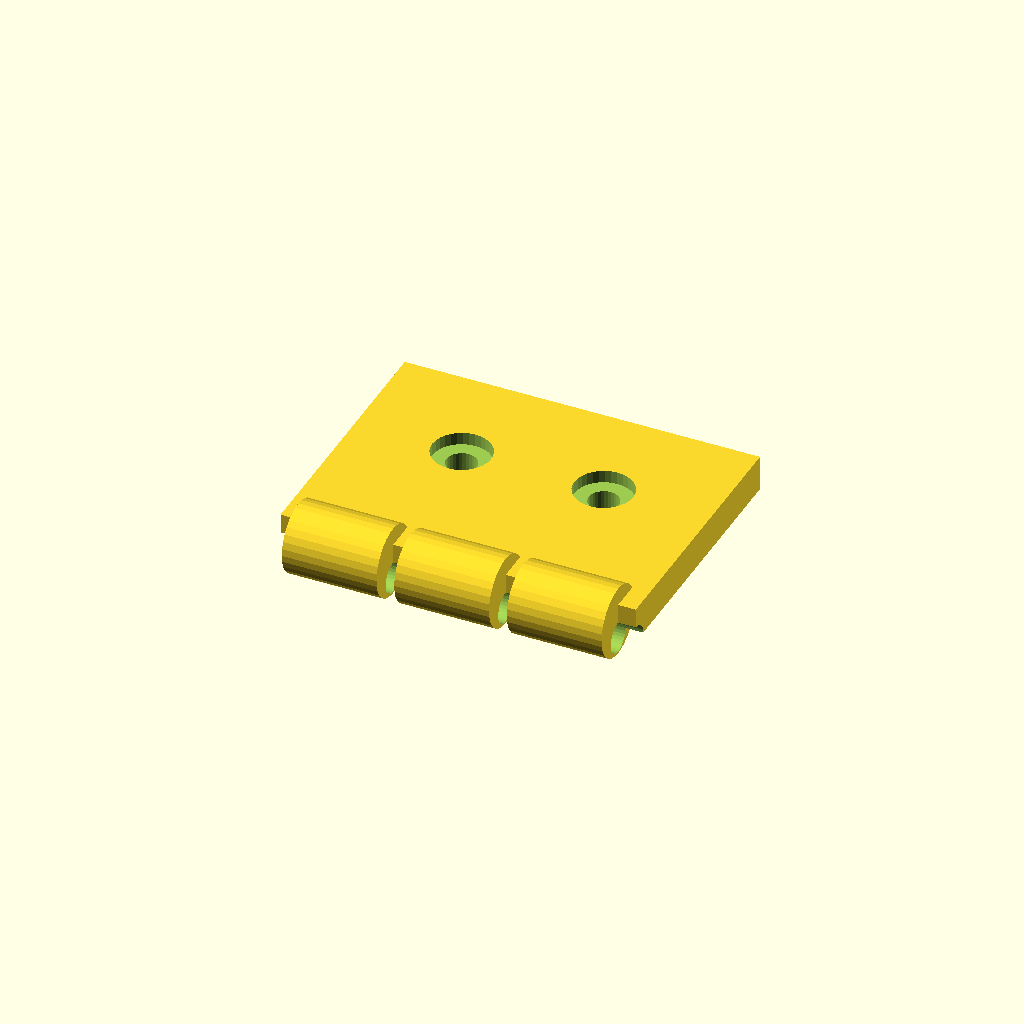
Cell 1: rendered with the file's own defaults.
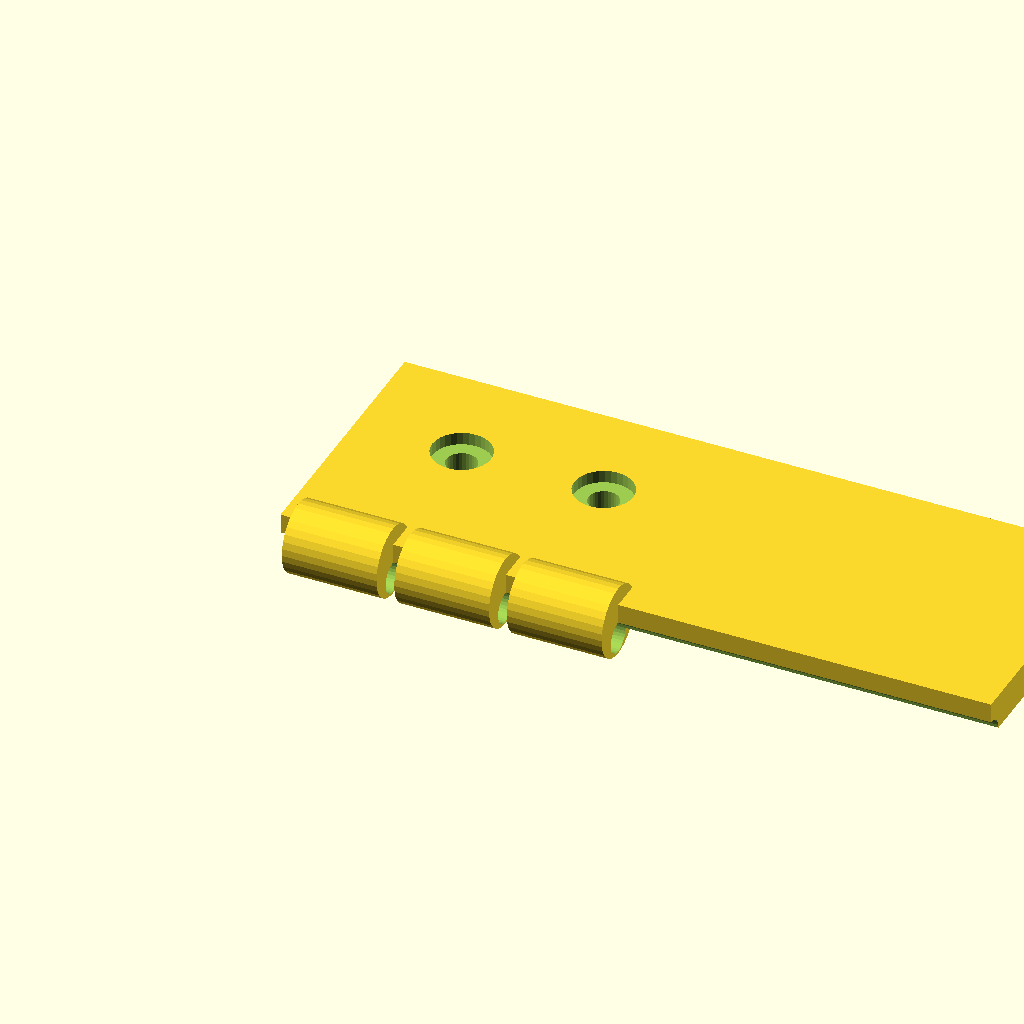
Cell 2: the same model with leaf_len = 80.
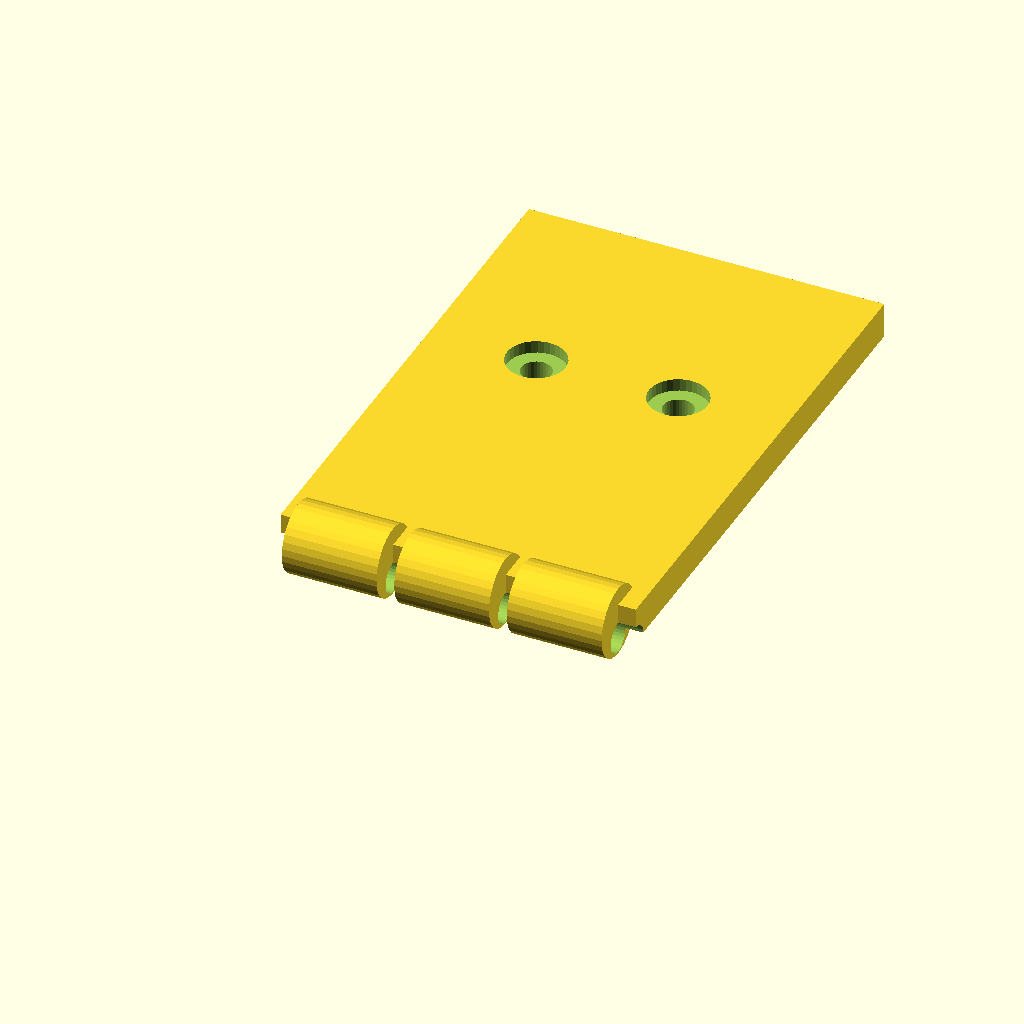
Cell 3: the same model with leaf_w = 60.
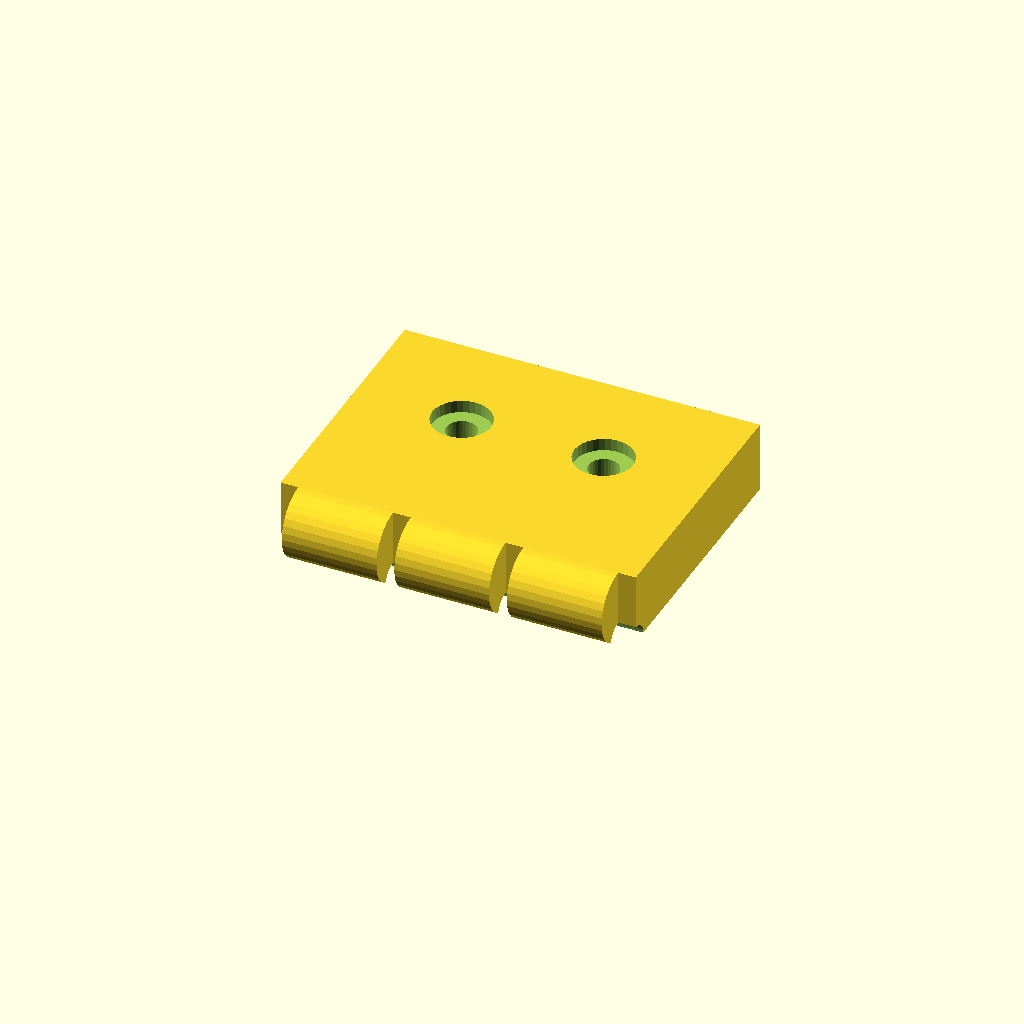
Cell 4: the same model with leaf_t = 8.
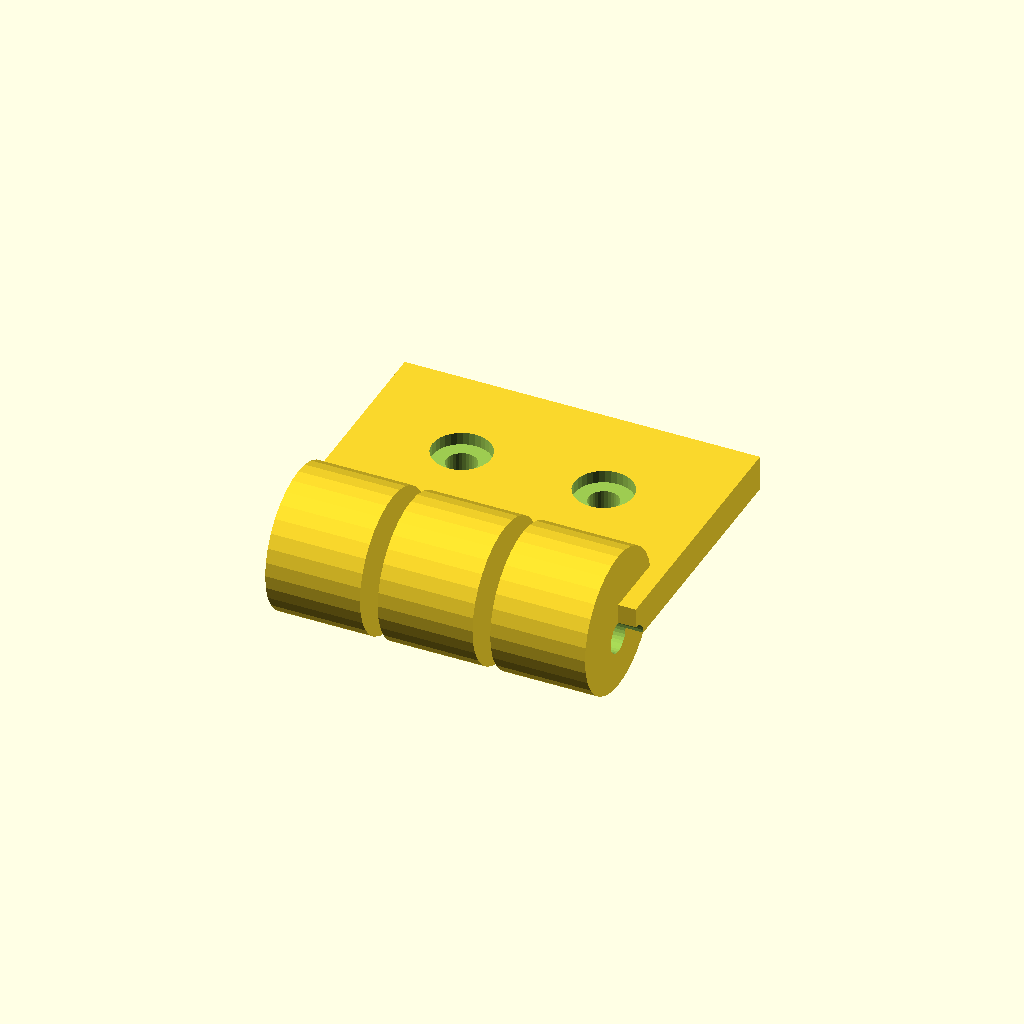
Cell 5 — knuckle_d set to 16, the other parameters unchanged.
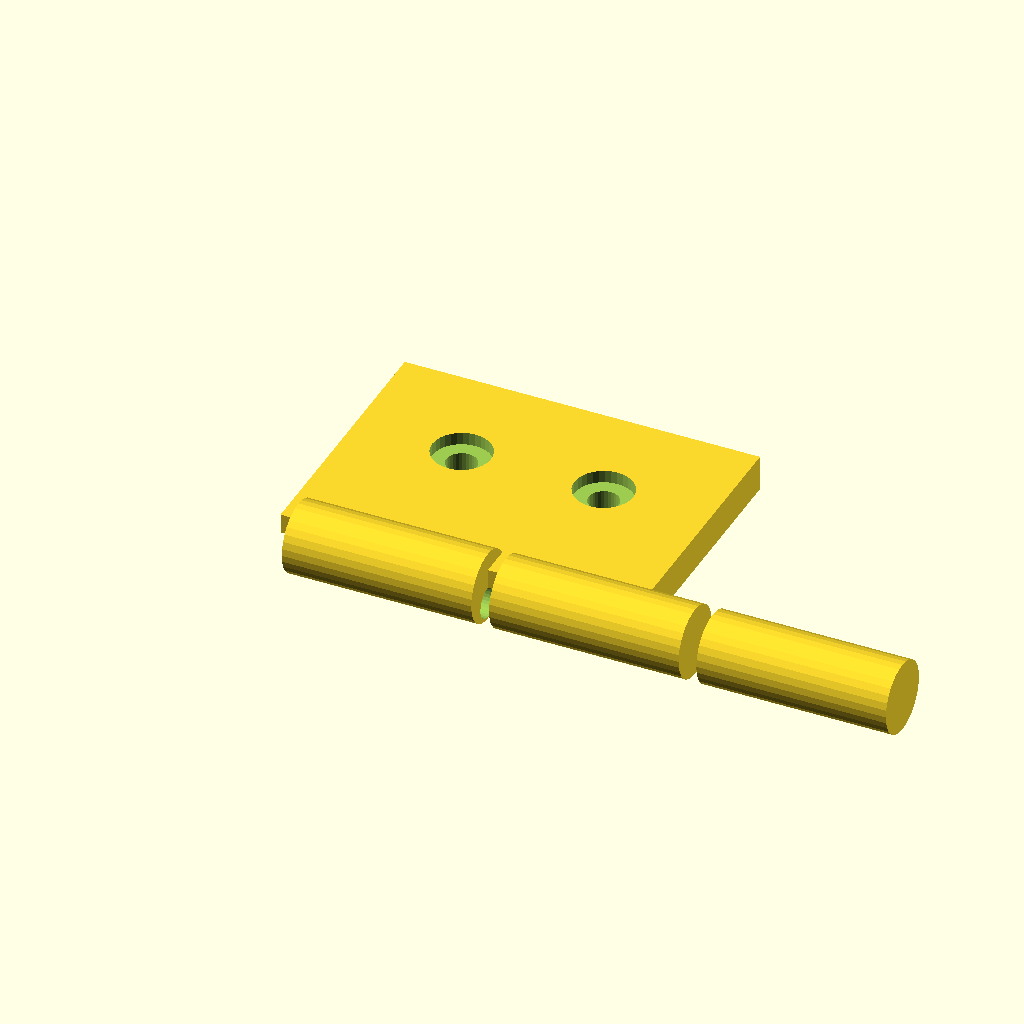
Cell 6 — knuckle_w set to 21.34, the other parameters unchanged.
All cells are drawn from one camera (rotation 55°, 0°, 25°, orthographic, colour scheme Cornfield), so only the parameter changes between them.
OpenSCAD source file optional_data/data/gen2/hinges/part_0075.scad:
$fn = 32;

// ----------------------------------------------------------------------
// Hinge leaf: 40 x 34 x 8 mm
// ----------------------------------------------------------------------

// --- parameters (mm) ---
leaf_len = 40;            // leaf length, X
leaf_w = 30;              // leaf width, Y
leaf_t = 4;               // leaf thickness
knuckle_d = 8;            // knuckle diameter
knuckle_w = 10.67;        // knuckle width
knuckle_n = 3;            // number of knuckles
pin_d = 3.6;              // pin bore
gap = 2;                  // gap between the knuckles
screw_d = 3.4;            // screw clearance
cs_d = 6.6;               // countersink diameter
cs_h = 1.4;               // countersink depth

module leaf() {
  cube([leaf_len, leaf_w, leaf_t]);
}

module knuckles() {
  /* barrels sit on the leaf edge, the pin axis at half the leaf thickness */
  for (i = [0 : knuckle_n - 1])
    translate([gap + i * (knuckle_w + gap), 0, leaf_t * 0.5])
      rotate([0, 90, 0]) cylinder(h = knuckle_w, d = knuckle_d);
}

difference() {
  union() {
    leaf();
    knuckles();
  }
  rotate([0, 90, 0]) translate([0, 0, -1])
    cylinder(h = leaf_len + 2, d = pin_d);
  translate([12, leaf_w * 0.6, -1]) cylinder(h = leaf_t + 2, d = screw_d);
  translate([12, leaf_w * 0.6, leaf_t - cs_h]) cylinder(h = cs_h + 0.5, d = cs_d);
  translate([28, leaf_w * 0.6, -1]) cylinder(h = leaf_t + 2, d = screw_d);
  translate([28, leaf_w * 0.6, leaf_t - cs_h]) cylinder(h = cs_h + 0.5, d = cs_d);
}
Customizer parameters (derived from the source; name, type, default, range or options):
leaf_len: number, default 40
leaf_w: number, default 30
leaf_t: number, default 4
knuckle_d: number, default 8
knuckle_w: number, default 10.67
knuckle_n: number, default 3
pin_d: number, default 3.6
gap: number, default 2
screw_d: number, default 3.4
cs_d: number, default 6.6
cs_h: number, default 1.4
